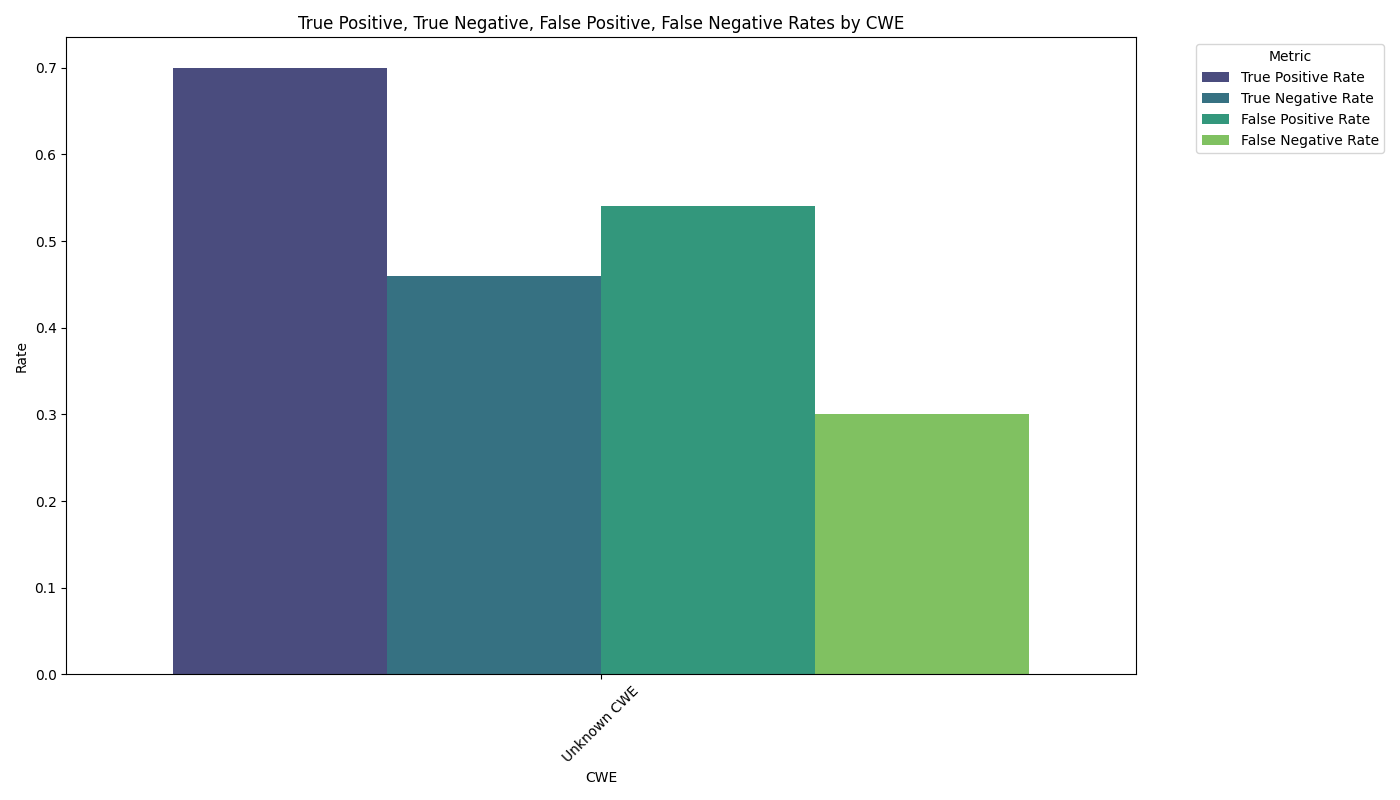

Source data for this figure (header and first rows):
cwe, Metric, Rate
Unknown CWE, True Positive Rate, 0.7
Unknown CWE, True Negative Rate, 0.4595
Unknown CWE, False Positive Rate, 0.5405
Unknown CWE, False Negative Rate, 0.3
